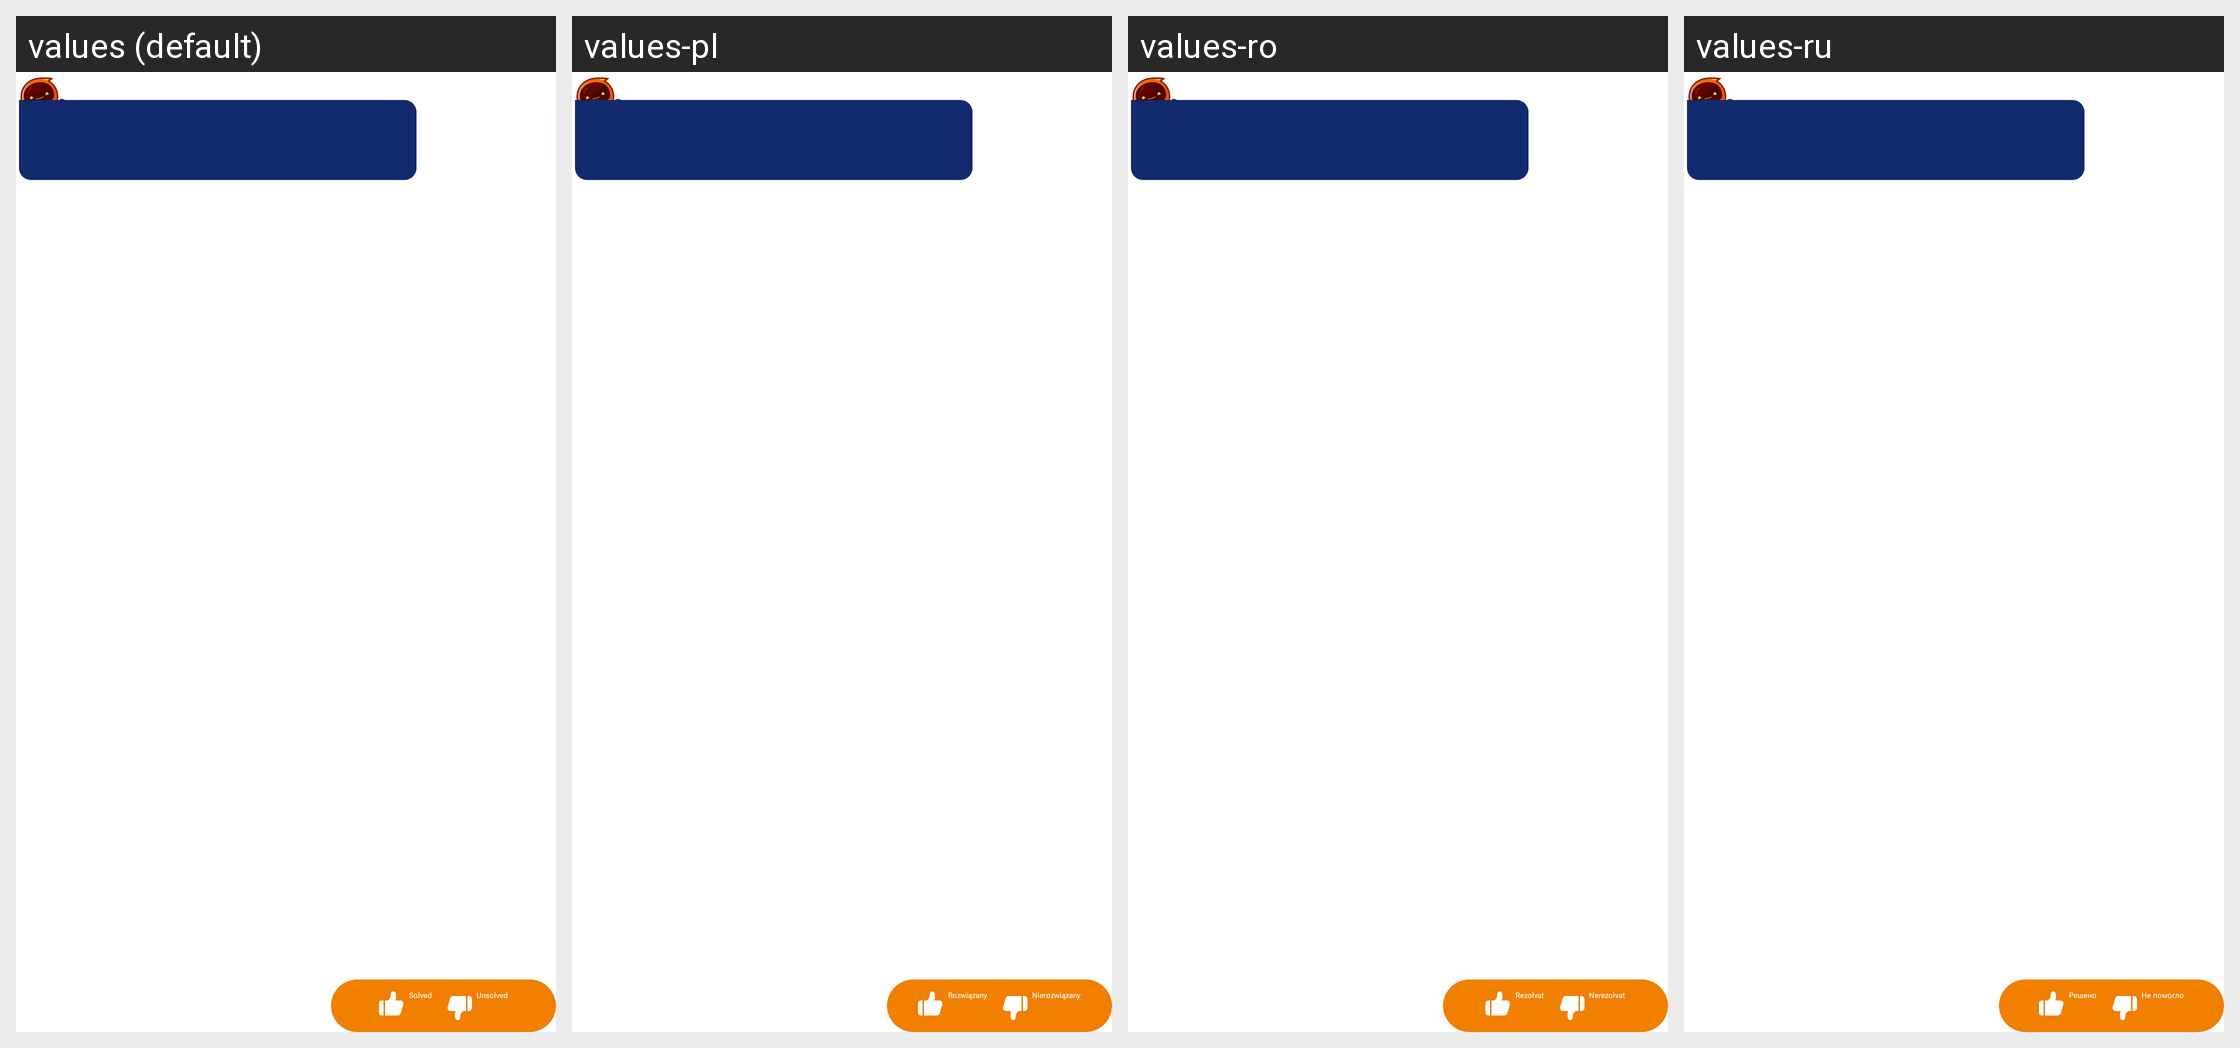

Strings drawn on this Android screen and how each of the app's shown locales translates them:
Android screen res/layout/my_module_talk_item_left5.xml rendered under 4 locales, left to right: values (default), values-pl, values-ro, values-ru. Device: Nexus 5 (rendered at 1080×1920; each locale shown at half size, 540×960, under a caption strip naming it); theme AppTheme_1.
Other locales in the repository, not shown: values-af, values-ar, values-bs, values-ca, values-cs, values-da, values-de, values-de-rDE, values-en, values-en-rGB, values-es, values-et, values-fi, values-fr, values-fr-rCA, values-fr-rFR, values-gl, values-hi, values-hr, values-hu, values-it, values-it-rIT, values-ja, values-ko, values-ko-rKR, values-nb, values-nl, values-pa, values-pt, values-sk, values-sr, values-sv, values-th, values-th-rTH, values-tr, values-tr-rTR, values-uk-rUA, values-vi, values-zh, values-zh-rCN, values-zh-rHK, values-zh-rTW.
Strings drawn on this screen, with the default value and each locale's value (text and hints the layout hard-codes, and strings that could not be matched under every locale, appear in the picture but are not listed):

feedback_solved
  values: Solved
  values-pl: Rozwiązany
  values-ro: Rezolvat
  values-ru: Решено

feedback_unsolved
  values: Unsolved
  values-pl: Nierozwiązany
  values-ro: Nerezolvat
  values-ru: Не помогло
